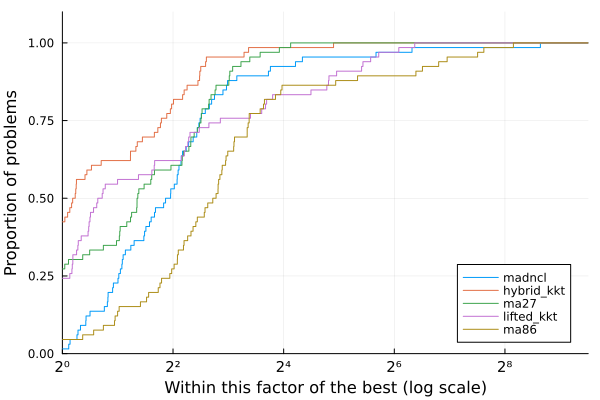

The file beside this chart, header and first rows:
Case, nvars, ncons, MadNLP+LiftedKKT (GPU)_iter, MadNLP+LiftedKKT (GPU)_soltime, MadNLP+LiftedKKT (GPU)_inittime, MadNLP+LiftedKKT (GPU)_adtime, MadNLP+LiftedKKT (GPU)_lintime, MadNLP+LiftedKKT (GPU)_termination, MadNLP+LiftedKKT (GPU)_obj, MadNLP+LiftedKKT (GPU)_cvio, MadNLP+HybridKKT (GPU)_iter, MadNLP+HybridKKT (GPU)_soltime, MadNLP+HybridKKT (GPU)_inittime, MadNLP+HybridKKT (GPU)_adtime, MadNLP+HybridKKT (GPU)_lintime, MadNLP+HybridKKT (GPU)_termination, MadNLP+HybridKKT (GPU)_obj, MadNLP+HybridKKT (GPU)_cvio, MadNCL (GPU)_iter, MadNCL (GPU)_soltime, MadNCL (GPU)_inittime, MadNCL (GPU)_adtime, MadNCL (GPU)_lintime
3_lmbd, 24, 28, 21, 0.1225, 0.02058, 0.02281, 0.02551, , 5813, 1.9997502258366914e-8, 16, 0.113, 0.02016, 0.02363, 0.02336, , 5813, 1.0908121073072152e-8, 18, 0.1534, 0.01819, 0.06628, 0.02585
5_pjm, 44, 53, 30, 0.6773, 0.05884, 0.04131, 0.2024, , 17552, 2.9463905093507492e-8, 23, 0.1458, 0.02003, 0.02833, 0.03268, , 17552, 3.554049854415098e-8, 26, 0.1876, 0.01811, 0.07103, 0.03635
14_ieee, 118, 169, 16, 1.685, 0.9958, 0.02097, 0.6261, , 2178, 1.9936279991647965e-8, 15, 0.1137, 0.02164, 0.02284, 0.02434, , 2178, 1.0340993394919451e-8, 10, 0.3781, 0.06099, 0.05508, 0.02387
24_ieee_rts, 266, 315, 23, 0.3231, 0.06089, 0.02716, 0.177, , 63352, 3.992240227290722e-8, 21, 0.1504, 0.02277, 0.03101, 0.03555, , 63352, 3.992240227290722e-8, 20, 0.5059, 0.02177, 0.06715, 0.03584
30_as, 236, 348, 13, 0.1028, 0.02287, 0.01494, 0.03281, , 803.1, 1.9976266210633554e-8, 12, 0.1019, 0.02299, 0.0159, 0.02483, , 803.1, 1.0351147938791883e-8, 12, 0.1347, 0.02213, 0.0521, 0.02937
30_ieee, 236, 348, 20, 0.1505, 0.02227, 0.02182, 0.0596, , 8209, 1.997672276323492e-8, 17, 0.1343, 0.02301, 0.02568, 0.03326, , 8209, 1.0549795703695963e-8, 36, 9.579, 0.02211, 0.09501, 0.0874
39_epri, 282, 401, 41, 0.401, 0.02265, 0.06144, 0.2005, , 138416, 1.0982981990537155e-7, 38, 0.3402, 0.02343, 0.07809, 0.09043, , 138416, 1.098297452983843e-7, 44, 1.68, 0.02297, 0.1017, 0.07485
57_ieee, 448, 675, 19, 2.167, 0.0257, 0.02575, 0.1579, , 37589, 2.444808178125868e-8, 13, 0.1184, 0.02526, 0.02005, 0.031, , 37589, 2.444807956081263e-8, 26, 0.2152, 0.03029, 0.07752, 0.05304
60_c, 518, 737, 29, 0.3546, 0.02509, 0.03559, 0.2029, , 92694, 7.621893338694008e-8, 28, 0.2253, 0.02534, 0.04624, 0.05845, , 92694, 8.500048664927817e-8, 31, 0.2657, 0.02662, 0.08972, 0.07652
73_ieee_rts, 824, 987, 26, 1.512, 0.3936, 0.03306, 0.1863, , 189764, 3.992357999749174e-8, 24, 0.1981, 0.02714, 0.03651, 0.04908, , 189764, 3.992357999749174e-8, 41, 2.796, 0.02965, 0.09895, 0.1728
89_pegase, 1042, 1649, 28, 0.2485, 0.02994, 0.03133, 0.09946, , 107286, 1.6993759643924022e-7, 33, 0.3182, 0.03083, 0.04914, 0.1128, , 107286, 1.6997736196344704e-7, 51, 0.4549, 0.03169, 0.1269, 0.141
118_ieee, 1088, 1539, 29, 0.2809, 0.02938, 0.03235, 0.1302, , 97214, 6.504391603101567e-8, 27, 0.2321, 0.02974, 0.04114, 0.06338, , 97214, 6.504391603101567e-8, 31, 0.283, 0.03259, 0.0943, 0.0717
162_ieee_dtc, 1484, 2313, 40, 0.3958, 0.03366, 0.04498, 0.1935, , 108076, 1.1261269250439909e-7, 34, 0.3077, 0.03165, 0.04357, 0.1118, , 108076, 1.1261272803153588e-7, 51, 0.3753, 0.0373, 0.1031, 0.1076
179_goc, 1468, 2200, 35, 0.3413, 0.03089, 0.04503, 0.1463, , 754266, 3.6393646496435395e-7, 30, 0.2712, 0.03174, 0.04446, 0.07701, , 754266, 3.6393646496435395e-7, 25, 0.2312, 0.03474, 0.06996, 0.06348
197_snem, 1608, 2397, 25, 0.3414, 0.03313, 0.02682, 0.2049, , 1.502, 9.974938853124046e-9, 23, 0.188, 0.03359, 0.0289, 0.04459, , 1.502, 9.99090832498202e-9, 15, 0.1519, 0.03588, 0.04634, 0.04261
200_activ, 1456, 2116, 19, 0.2678, 0.03006, 0.02176, 0.1563, , 27558, 2.0021783269214324e-8, 20, 0.1819, 0.03138, 0.03127, 0.04583, , 27558, 1.3375441199059424e-8, 21, 0.2478, 0.03516, 0.08316, 0.07053
240_pserc, 2558, 3617, 136, 1.736, 0.03772, 0.3691, 0.7315, , 3.3296699280808577e6, 8.605083792190271e-7, 136, 1.71, 0.03809, 0.4057, 0.5782, , 3.329670063529786e6, 8.605083223756083e-7, 180, 1.343, 0.04735, 0.3195, 0.4991
300_ieee, 2382, 3478, 49, 0.4003, 0.03445, 0.06213, 0.1523, , 565219, 2.4640974771727997e-7, 42, 0.4306, 0.03661, 0.07503, 0.1533, , 565220, 2.4640974771727997e-7, 93, 0.7552, 0.04711, 0.1998, 0.2638
500_goc, 4254, 6097, 41, 0.3988, 0.04647, 0.04853, 0.1851, , 454946, 1.164432017475292e-7, 42, 0.3699, 0.04882, 0.05396, 0.1238, , 454946, 1.1640192809636574e-7, 94, 0.9581, 0.06783, 0.167, 0.4731
588_sdet, 4110, 5979, 35, 0.2792, 0.03962, 0.03703, 0.1016, , 313140, 1.0868030031474518e-7, 35, 0.3074, 0.03985, 0.04355, 0.1066, , 313140, 1.0868030031474518e-7, 88, 0.6884, 0.06595, 0.1679, 0.2551
793_goc, 5432, 7978, 40, 0.3782, 0.04484, 0.04269, 0.1755, , 260198, 1.0844198072845757e-7, 36, 0.3611, 0.04688, 0.04944, 0.1343, , 260198, 1.0844198605752808e-7, 83, 0.6683, 0.0828, 0.1606, 0.2538
1354_pegase, 11192, 16646, 56, 0.8852, 0.09306, 0.07481, 0.5297, , 1.2588436860606165e6, 4.188385389625182e-7, 51, 0.5681, 0.09456, 0.06965, 0.2171, , 1.2588439865937657e6, 4.187393685128882e-7, 133, 1.175, 0.1618, 0.235, 0.5371
1803_snem, 15246, 23172, 77, 1.025, 0.109, 0.08569, 0.5825, , 98334, 9.82383738801218e-8, 66, 0.7332, 0.1113, 0.09725, 0.2833, , 98335, 9.82383738801218e-8, 111, 1.389, 0.2059, 0.2554, 0.7343
1888_rte, 14480, 21494, 1348, 27.23, 0.1038, 2.468, 5.54, r, 1.707010863653297e6, 0.02257, 17, 0.5722, 0.1219, 0.03593, 0.09312, r, 688530, 532.4, 682, 7.754, 0.1972, 1.193, 4.359
1951_rte, 15018, 22075, 892, 8.402, 0.108, 1.053, 4.412, , 2.0855812665749043e6, 1.5019335464216965e-7, 21, 0.373, 0.1127, 0.0407, 0.1225, r, 891808, 528.3, 147, 1.608, 0.1902, 0.2966, 0.8532
2000_goc, 19008, 29432, 42, 0.674, 0.1357, 0.04755, 0.3563, , 973432, 1.0788546411788502e-7, 38, 0.5524, 0.1429, 0.05726, 0.2108, , 973432, 1.0788546411788502e-7, 158, 1.773, 0.2928, 0.3145, 0.9207
2312_goc, 17128, 25716, 45, 0.7749, 0.1209, 0.04872, 0.4636, , 441330, 1.898193247029667e-7, 78, 1.115, 0.1297, 0.1396, 0.5172, , 441330, 1.898193247029667e-7, 67, 0.8533, 0.2261, 0.147, 0.4801
2383wp_k, 17004, 25039, 58, 0.6095, 0.1167, 0.06117, 0.2618, , 1.868188986658265e6, 1.0788060045285874e-7, 61, 0.8286, 0.1255, 0.0891, 0.4096, , 1.8681915845583612e6, 1.079566835926471e-7, 190, 1.933, 0.2198, 0.3686, 0.9505
2736sp_k, 19088, 28356, 44, 0.497, 0.1041, 0.04751, 0.2129, , 1.3080130454162708e6, 3.8245251854363005e-8, 42, 0.5876, 0.1115, 0.06104, 0.2718, , 1.3080149931455366e6, 3.8245254074809054e-8, 81, 0.8814, 0.2504, 0.1837, 0.4439
2737sop_k, 18988, 28358, 34, 0.4128, 0.101, 0.03701, 0.1707, , 777726, 3.67941170864583e-8, 34, 0.4909, 0.1083, 0.05008, 0.215, , 777728, 3.679411886281514e-8, 70, 0.8372, 0.2485, 0.1739, 0.4306
2742_goc, 24540, 38196, 232, 4.063, 0.1746, 0.5049, 2.267, , 275705, 9.992572991279758e-8, 91, 2.035, 0.1856, 0.2305, 1.152, r, 214787, 23.05, 155, 2.738, 0.4026, 0.491, 1.59
2746wop_k, 19582, 28642, 37, 0.603, 0.111, 0.04141, 0.3318, , 1.2082566509799769e6, 3.7151718590422433e-8, 37, 0.5327, 0.1142, 0.0549, 0.2352, , 1.2082585005866066e6, 3.7151726139939e-8, 61, 0.7533, 0.2762, 0.1606, 0.3823
2746wp_k, 19520, 28446, 42, 0.5267, 0.1117, 0.04555, 0.2395, , 1.6317059251672965e6, 4.807290920894047e-8, 42, 0.6282, 0.1165, 0.06382, 0.3004, , 1.6317079302481147e6, 4.807338260803817e-8, 101, 1.11, 0.2626, 0.2285, 0.5606
2848_rte, 21822, 32129, 713, 7.757, 0.1146, 1.005, 4.262, , 1.286607562000974e6, 1.3305304058519596e-7, 32, 0.5569, 0.1276, 0.0568, 0.2327, r, 784677, 179.5, 202, 2.16, 0.3003, 0.3816, 1.117
2853_sdet, 23028, 33154, 58, 0.9843, 0.149, 0.2249, 0.4033, , 2.0523861425653277e6, 1.7452961742492334e-7, 217, 3.96, 0.1592, 0.514, 2.19, a, 2.0523867190517755e6, 1.7452962097763702e-7, 178, 2.086, 0.3189, 0.3953, 1.128
2868_rte, 22090, 32393, 1438, 17.26, 0.1445, 1.776, 9.788, , 2.0096045603805115e6, 1.500928039632754e-7, 31, 0.5556, 0.1535, 0.05538, 0.2076, r, 889193, 179.4, 336, 4.154, 0.2963, 0.7128, 2.245
2869_pegase, 25086, 37813, 61, 0.845, 0.1685, 0.07258, 0.3927, , 2.4627897573851245e6, 4.1883394175101785e-7, 58, 0.8715, 0.1814, 0.07809, 0.3878, , 2.4627904333796334e6, 4.1872670664133693e-7, 183, 2.366, 0.3672, 0.3873, 1.37
3012wp_k, 21082, 31029, 62, 0.8802, 0.1227, 0.06961, 0.4778, , 2.6008396179435756e6, 5.3499570995541035e-8, 64, 0.9398, 0.1197, 0.09694, 0.4874, , 2.600842721127265e6, 5.349967580059456e-8, 135, 1.652, 0.2767, 0.2948, 0.9036
3022_goc, 23238, 34990, 51, 1.043, 0.155, 0.05799, 0.6463, , 601384, 1.317744970918966e-7, 60, 0.8486, 0.1631, 0.07794, 0.3801, , 601384, 1.317744970918966e-7, 55, 0.7561, 0.3446, 0.1292, 0.4075
3120sp_k, 21608, 32092, 54, 0.7836, 0.1158, 0.05948, 0.4259, , 2.1479659349721675e6, 5.017045712207846e-8, 58, 0.8913, 0.1204, 0.08968, 0.4618, , 2.147969074966332e6, 4.621179261476982e-8, 118, 1.386, 0.2926, 0.2604, 0.7244
3375wp_k, 24350, 35876, 63, 0.9386, 0.1286, 0.06939, 0.5216, , 7.438165884961691e6, 3.8550380310198307e-7, 67, 1.03, 0.1409, 0.1004, 0.5403, , 7.438169413304243e6, 3.947410576188304e-7, 126, 1.649, 0.3415, 0.3451, 0.8668
3970_goc, 35270, 54428, 50, 1.587, 0.2418, 0.0828, 0.9903, , 960982, 6.408337949181941e-8, 50, 0.9538, 0.2493, 0.07938, 0.4128, , 960985, 6.408338037999783e-8, 261, 5.437, 0.5935, 0.791, 3.162
4020_goc, 36696, 56957, 60, 1.886, 0.252, 0.1166, 1.134, , 822245, 1.2996316378632855e-7, 60, 1.335, 0.278, 0.1125, 0.6488, , 822247, 1.2996316378632855e-7, 247, 5.192, 0.6455, 0.7682, 2.958
4601_goc, 38814, 59596, 69, 2.044, 0.2552, 0.1249, 1.251, , 826238, 9.997057404120824e-8, 72, 1.437, 0.2767, 0.129, 0.6725, , 826242, 9.997057404120824e-8, 267, 7.741, 0.658, 1.006, 4.775
4619_goc, 42532, 66289, 53, 1.35, 0.303, 0.09911, 0.6078, , 476703, 8.801086792686874e-8, 50, 1.198, 0.3424, 0.09095, 0.5067, , 476704, 8.801086792686874e-8, 242, 5.107, 0.7555, 0.7471, 2.824
4661_sdet, 34758, 51302, 100, 3.347, 0.2197, 0.2307, 2.109, , 2.2513430711972765e6, 1.9652169669370778e-7, 56, 2.177, 0.2303, 0.1168, 1.448, , 2.251344065969046e6, 1.9624890867930844e-7, 199, 6.041, 0.5226, 0.6864, 3.972
4837_goc, 41398, 64030, 56, 1.461, 0.2673, 0.09683, 0.7636, , 872254, 9.921105004195852e-8, 59, 1.223, 0.2809, 0.09892, 0.5571, , 872255, 9.921105004195852e-8, 229, 5.146, 0.6784, 0.686, 3.033
4917_goc, 37872, 56917, 68, 1.662, 0.2285, 0.09008, 1.016, , 1.3877907848883725e6, 1.4385184954335273e-7, 56, 1.009, 0.2598, 0.07276, 0.4349, , 1.387791016426952e6, 1.4385184599063905e-7, 70, 1.227, 0.5712, 0.176, 0.7009
5658_epigrids, 48552, 74821, 49, 1.526, 0.3285, 0.08791, 0.796, , 1.2073124516581632e6, 1.078361986373011e-7, 51, 1.257, 0.3568, 0.09815, 0.5299, , 1.2073137798679902e6, 1.0794057736518425e-7, 243, 5.575, 0.8189, 0.8395, 3.168
6468_rte, 49734, 75937, 798, 14.12, 0.2322, 1.256, 7.794, , 2.069728200534571e6, 2.8533450446843744e-7, 75, 2.542, 0.2597, 0.1859, 1.556, r, 736118, 529.7, 176, 3.409, 0.7776, 0.5414, 1.879
6470_rte, 50482, 75976, 1424, 26.48, 0.245, 2.377, 15.1, , 2.23756870779985e6, 1.5011772624973219e-7, 38, 0.9437, 0.2661, 0.06753, 0.4021, r, 712434, 517.2, 181, 3.355, 0.7846, 0.5406, 1.821
6495_rte, 50426, 76124, 1559, 31.02, 0.2368, 2.998, 17.21, , 3.067812918327643e6, 2.897317656902487e-7, 46, 1.129, 0.2675, 0.09107, 0.5082, r, 828282, 517.2, 466, 8.938, 0.7746, 1.346, 5.045
6515_rte, 50546, 76290, 2888, 65.59, 0.2417, 8.479, 33.51, , 2.825495211702389e6, 2.8541559515815607e-7, 48, 1.246, 0.2692, 0.09715, 0.5916, r, 763228, 517.2, 296, 5.505, 0.7913, 0.857, 3.037
7336_epigrids, 62116, 95306, 55, 2.044, 0.435, 0.1145, 1.058, , 1.8823885379198699e6, 1.3526404885055854e-7, 442, 9.221, 0.4632, 1.168, 4.306, , 1.8823902212428113e6, 1.3526404885055854e-7, 231, 5.822, 1.083, 0.8526, 3.337
8387_pegase, 78748, 118702, 293, 10.77, 0.5699, 0.9268, 6.293, r, 2.771390173571707e6, 1.1390257053424988e-6, 78, 9.81, 0.607, 0.2062, 8.409, , 2.7713922832715632e6, 9.998577894521077e-7, 1085, 50.5, 1.303, 5.072, 34.25
9241_pegase, 85568, 130826, 3000, 124.6, 0.6424, 19.37, 67.65, f, 6.242764228723286e6, 2.400085467815731e-6, 72, 2.933, 0.6713, 0.1807, 1.518, , 6.243090384680942e6, 4.1745116163838247e-7, 295, 16.22, 1.487, 1.089, 12.49
9591_goc, 83572, 130588, 67, 3.479, 0.6388, 0.1694, 1.993, , 1.0616793357095353e6, 9.914168686009361e-8, 261, 8.17, 0.6654, 0.981, 4.113, , 1.061683553360217e6, 9.914168863645045e-8, 119, 4.177, 1.612, 0.5829, 2.49
10000_goc, 76804, 112352, 72, 3.044, 0.3905, 0.1376, 1.967, , 1.3540306696437288e6, 5.341135267400432e-8, 64, 1.779, 0.4463, 0.1373, 0.75, , 1.3540313146470783e6, 5.225549237763971e-8, 128, 11.54, 1.289, 0.5107, 9.482
10192_epigrids, 89850, 139456, 58, 3.235, 0.6612, 0.1627, 1.795, , 1.6869206418143697e6, 1.3101670681692212e-7, 69, 2.837, 0.709, 0.2046, 1.313, a, 1.68692267211479e6, 1.3101741203058737e-7, 105, 3.559, 1.717, 0.4971, 2.087
10480_goc, 96750, 150874, 68, 3.693, 0.7331, 0.2042, 1.945, , 2.3146441758163692e6, 1.0995774957223148e-7, 303, 11.69, 0.7768, 1.07, 6.523, a, 2.314647999947457e6, 1.0995775134858832e-7, 393, 15.01, 1.951, 1.61, 9.408
... 6 more rows
